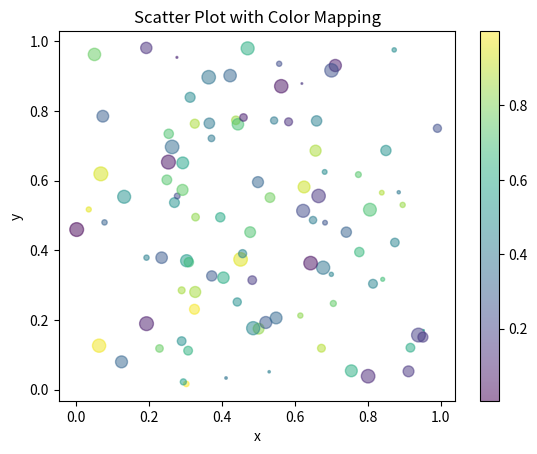

The matplotlib source for this figure:
import matplotlib.pyplot as plt
import numpy as np

# Create a scatter plot with color mapping
x = np.random.rand(100)
y = np.random.rand(100)
colors = np.random.rand(100)
sizes = np.random.rand(100) * 100
plt.scatter(x, y, c=colors, s=sizes, alpha=0.5)
plt.xlabel('x')
plt.ylabel('y')
plt.title('Scatter Plot with Color Mapping')
plt.colorbar()
plt.show()